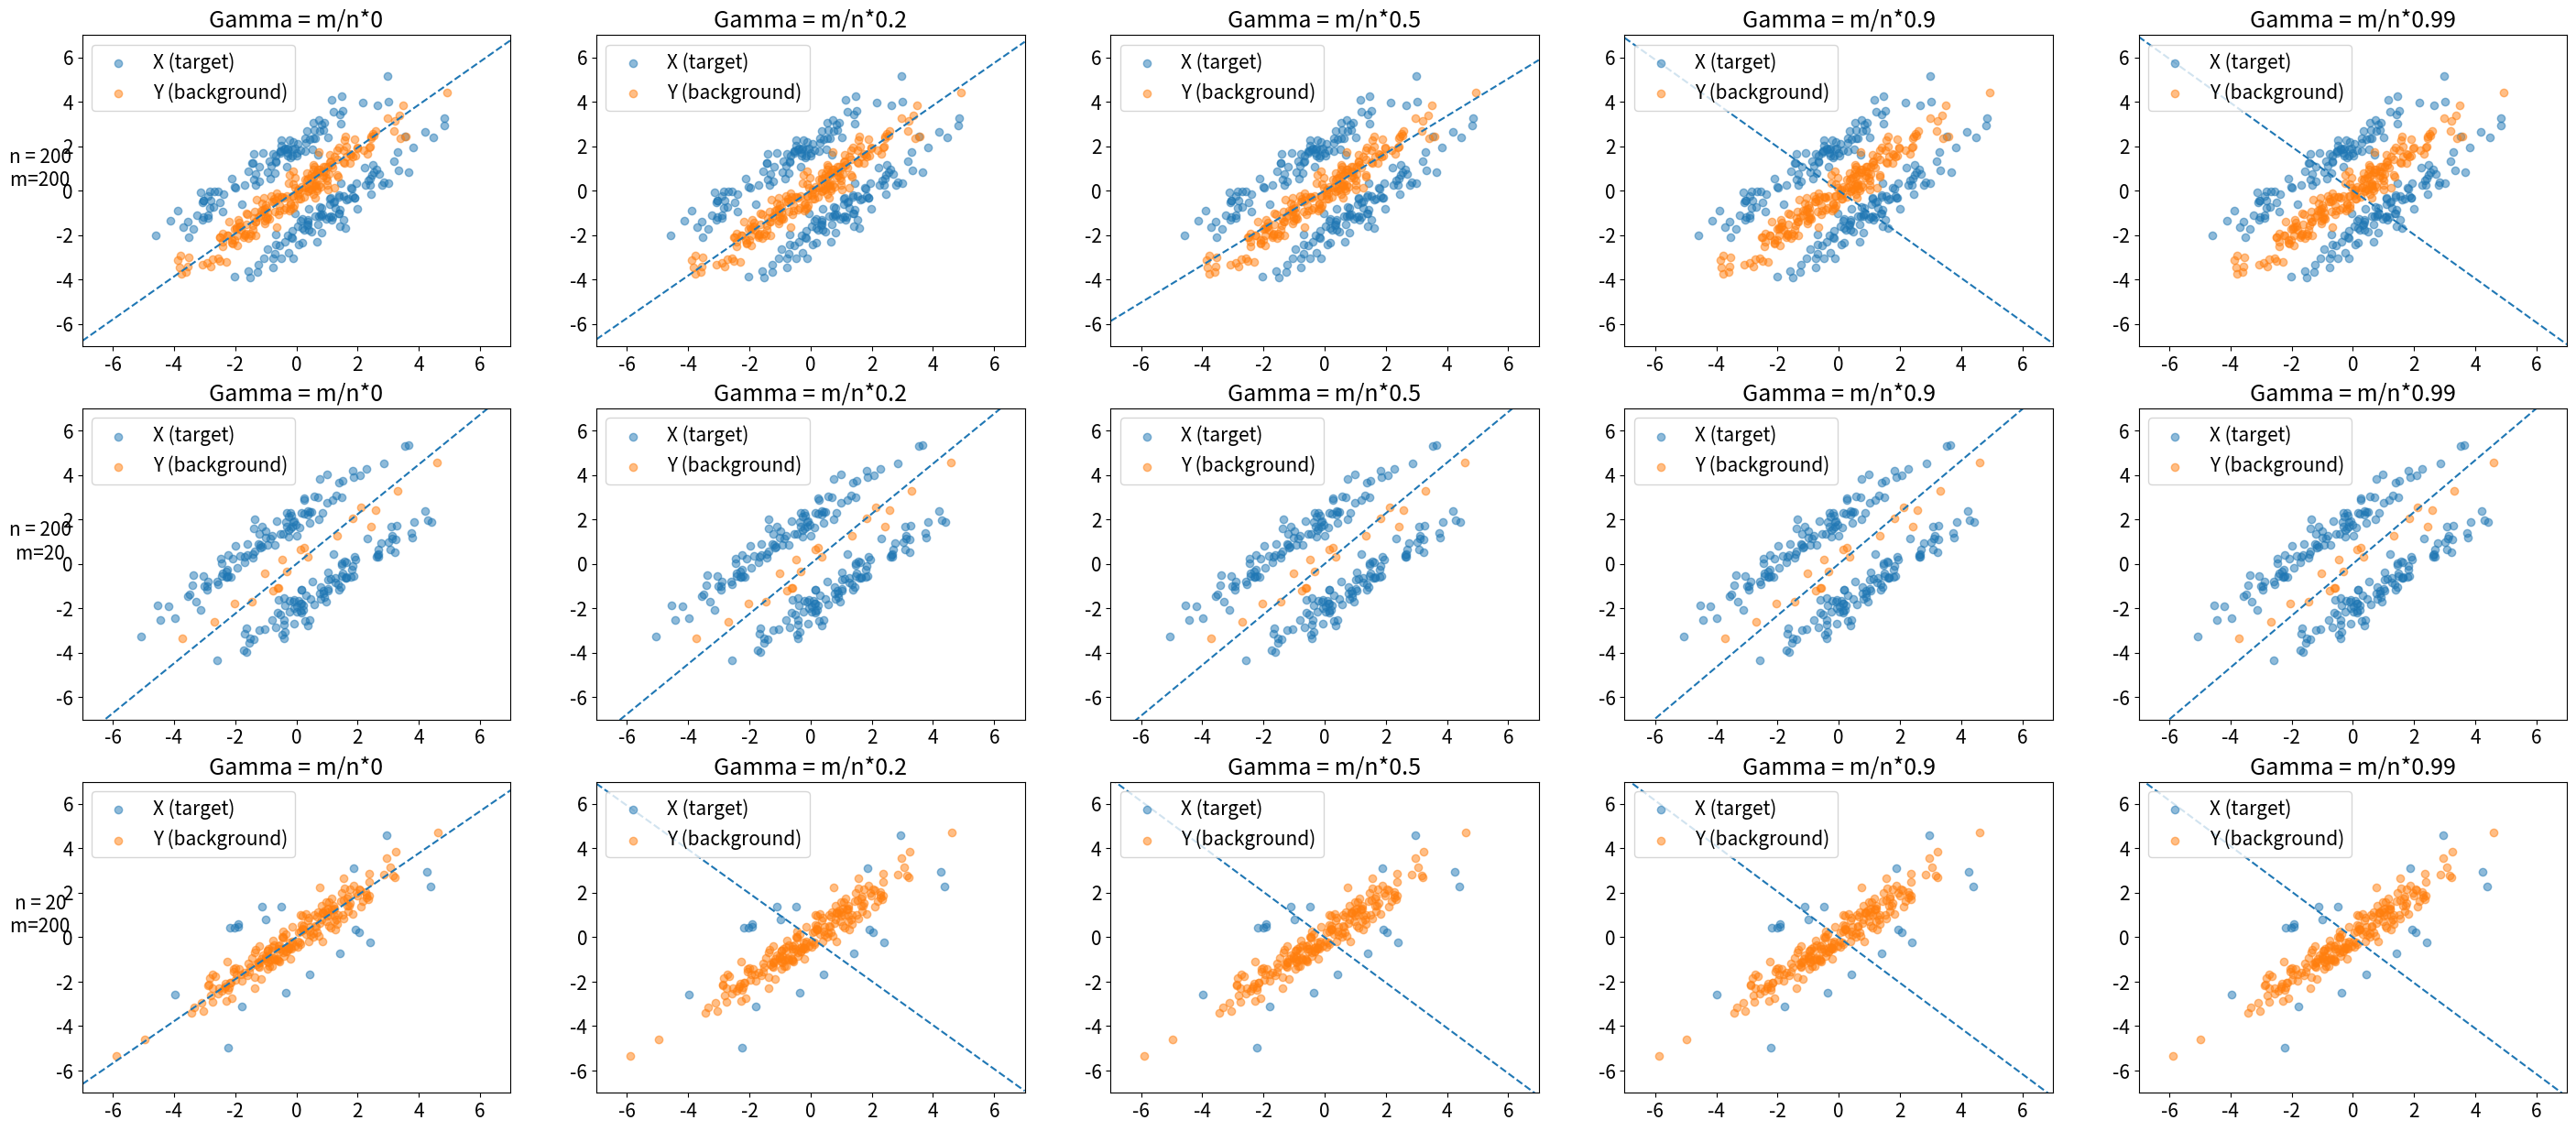

Here is the Python script that generated this plot: (Note: this script raises an exception after producing the figure.)
import numpy as np
from scipy.linalg import sqrtm


class CPCA:
    def __init__(self, n_components, gamma):
        """Initialize PCPCA model."""
        self.k = n_components
        self.gamma = gamma

    def fit(self, X, Y):
        """Fit model via maximum likelihood estimation."""
        assert X.shape[0] == Y.shape[0]  # Should have same number of features
        p, n, m = X.shape[0], X.shape[1], Y.shape[1]

        # Get sample covariance
        Cx, Cy = self._compute_sample_covariance(X), self._compute_sample_covariance(Y)

        # Differential covariance
        Cdiff = Cx - self.gamma * Cy

        # Eigendecomposition
        eigvals, U = np.linalg.eigh(Cdiff)

        # Sort by eigenvalues and truncate to number of components
        sorted_idx = np.argsort(-eigvals)
        eigvals = eigvals[sorted_idx]
        U = U[:, sorted_idx]
        Lambda = np.diag(eigvals)
        Lambda, U = Lambda[: self.k, : self.k], U[:, : self.k]

        W = U @ sqrtm(Lambda)

        self.W = W

    def transform(self, X, Y):
        """Embed data using fitted model."""
        return self.W.T @ X, self.W.T @ Y

    def fit_transform(self, X, Y):
        self.fit(X, Y)
        return self.transform(X, Y)

    def sample(self):
        """Sample from the fitted model."""
        pass

    def get_gamma_bound(self, X, Y):
        """Compute the upper bound on gamma such that the d'th eigenvalue of C is positive."""
        Cx = self._compute_sample_covariance(X)
        Cy = self._compute_sample_covariance(Y)
        Cx_eigvals = -np.sort(-np.linalg.eigvals(Cx))
        Cy_eigvals = -np.sort(-np.linalg.eigvals(Cy))

        gamma_bound = Cx_eigvals[self.k - 1] / Cy_eigvals[0]
        return gamma_bound

    def _compute_sample_covariance(self, data):
        """Compute sample covariance where data is a p x n matrix."""
        n = data.shape[1]
        cov = 1 / n * data @ data.T
        return cov


if __name__ == "__main__":

    import matplotlib.pyplot as plt
    from scipy.stats import multivariate_normal

    import matplotlib

    font = {"size": 15}

    matplotlib.rc("font", **font)

    # Try this out with fake covariance matrices
    cov = [[2.7, 2.6], [2.6, 2.7]]

    def abline(slope, intercept):
        """Plot a line from slope and intercept"""
        axes = plt.gca()
        x_vals = np.array(axes.get_xlim())
        y_vals = intercept + slope * x_vals
        plt.plot(x_vals, y_vals, "--")

    # Vary gamma and plot what happens
    # We expect that gamma equal to 0 recovers PCA on X
    n_vals = [200, 200, 20]
    m_vals = [200, 20, 200]

    k = 1
    gamma_range = [0, 0.2, 0.5, 0.9, 0.99]
    plt.figure(figsize=(len(gamma_range) * 7, 15))
    for sample_size_ii in range(len(n_vals)):

        n, m = n_vals[sample_size_ii], m_vals[sample_size_ii]

        # Generate data
        Y = multivariate_normal.rvs([0, 0], cov, size=m)
        Xa = multivariate_normal.rvs([-1, 1], cov, size=n // 2)
        Xb = multivariate_normal.rvs([1, -1], cov, size=n // 2)
        X = np.concatenate([Xa, Xb], axis=0)

        X, Y = X.T, Y.T

        for ii, gamma in enumerate(gamma_range):
            gamma_orig = gamma
            gamma *= m / n
            cpca = CPCA(gamma=gamma, n_components=k)
            cpca.fit(X, Y)

            plt.subplot(
                len(n_vals),
                len(gamma_range),
                len(gamma_range) * sample_size_ii + ii + 1,
            )
            plt.title("Gamma = m/n*{}".format(gamma_orig))
            plt.scatter(X[0, :], X[1, :], alpha=0.5, label="X (target)")
            plt.scatter(Y[0, :], Y[1, :], alpha=0.5, label="Y (background)")
            plt.legend()
            plt.xlim([-7, 7])
            plt.ylim([-7, 7])
            if ii == 0:
                plt.ylabel("n = {}     \nm={}     ".format(n, m), rotation=0)

            origin = np.array([[0], [0]])  # origin point
            abline(slope=cpca.W[1, 0] / cpca.W[0, 0], intercept=0)
    plt.savefig("../plots/cpca_varying_samplesizes.png")
    plt.show()
